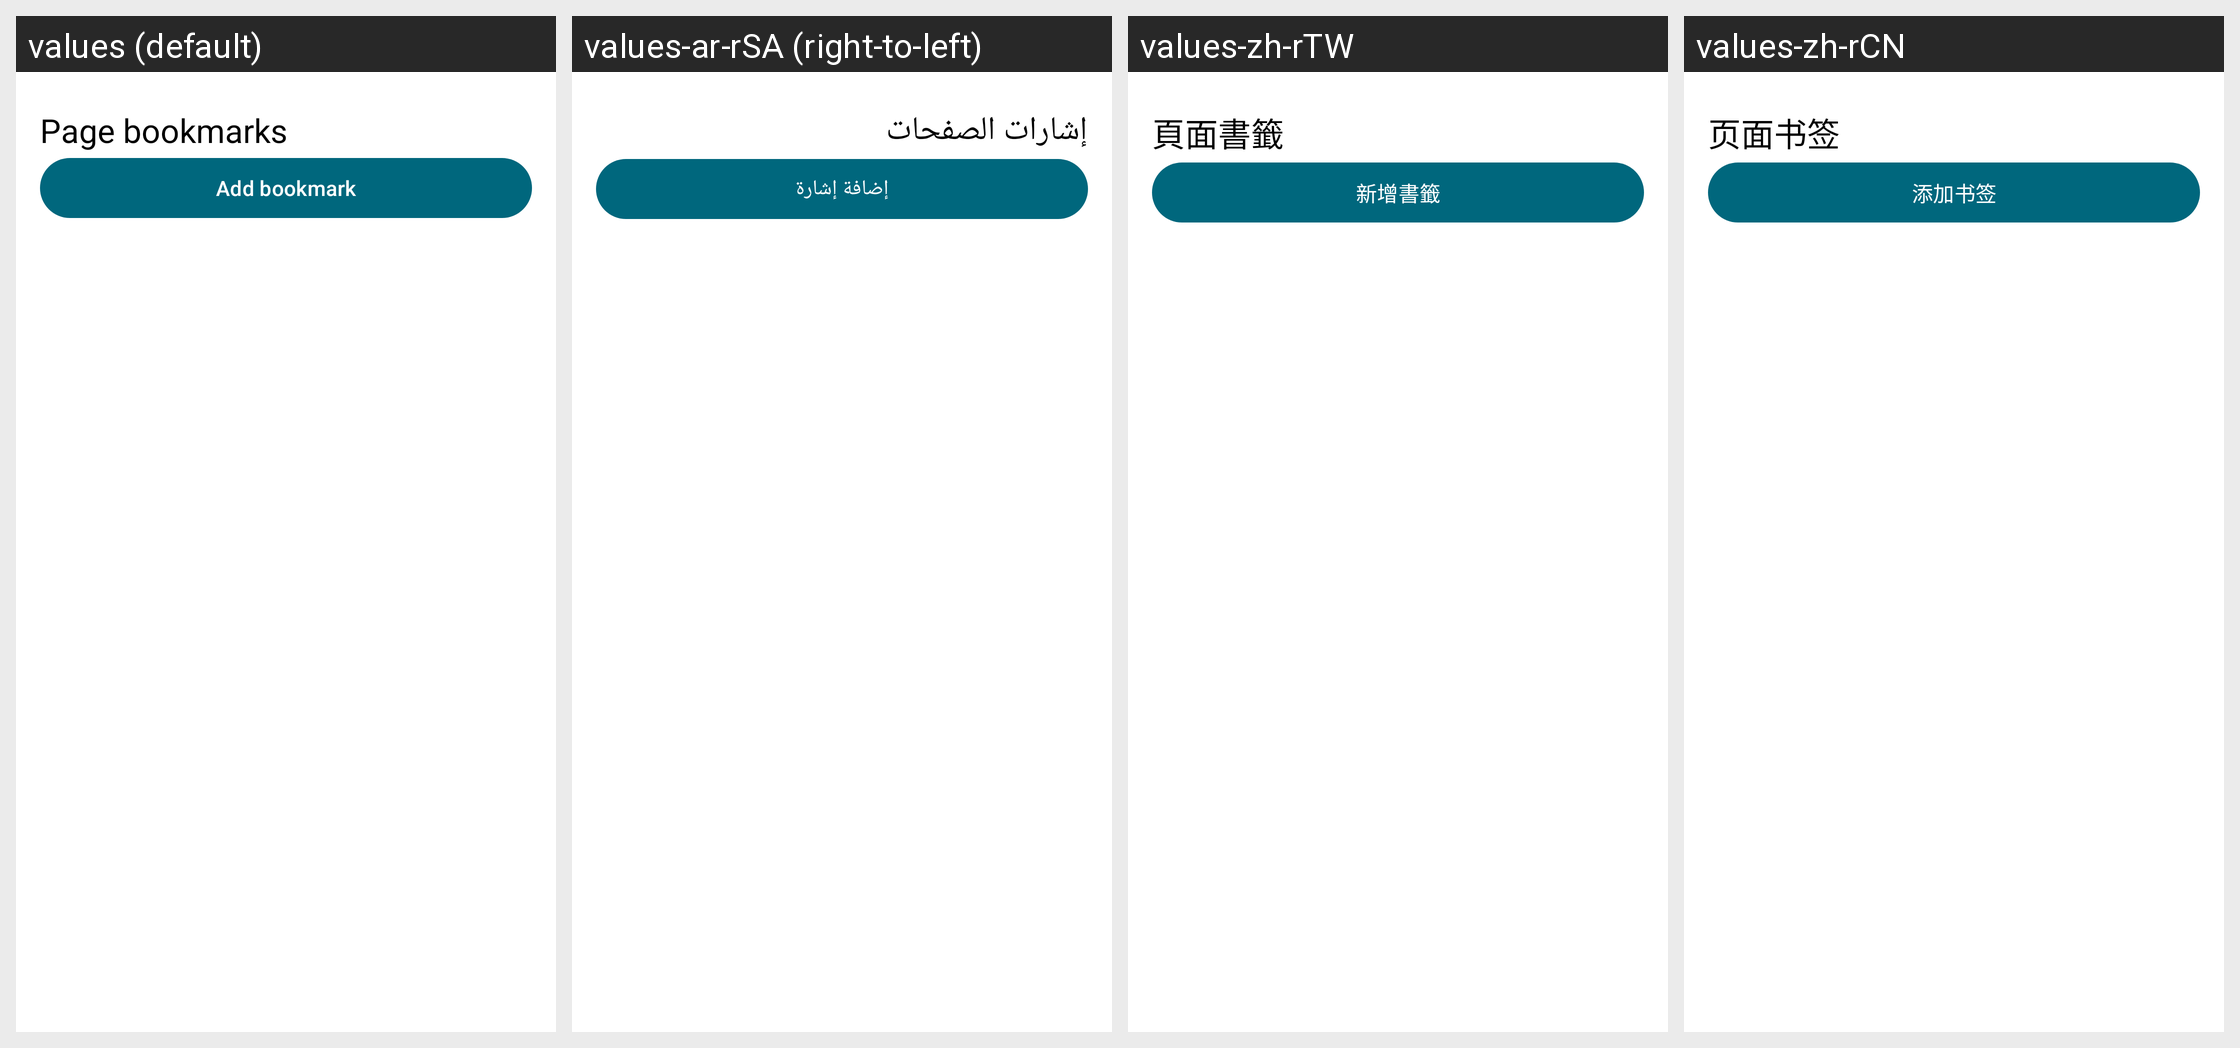

Locale-by-locale string values for the Android screen shown in this grid:
Android screen res/layout/reader_bookmarks_sheet.xml rendered under 4 locales, left to right: values (default), values-ar-rSA (right-to-left), values-zh-rTW, values-zh-rCN. Device: Nexus 5 (rendered at 1080×1920; each locale shown at half size, 540×960, under a caption strip naming it); theme AppTheme.Material3.
Other locales in the repository, not shown: values-de-rDE, values-es-rES, values-fr-rFR, values-it-rIT, values-ja-rJP, values-pt-rBR, values-ru-rRU, values-tr-rTR, values-uk-rUA.
Strings drawn on this screen, with the default value and each locale's value (text and hints the layout hard-codes, and strings that could not be matched under every locale, appear in the picture but are not listed):

reader_bookmarks
  values: Page bookmarks
  values-ar-rSA: إشارات الصفحات
  values-zh-rTW: 頁面書籤
  values-zh-rCN: 页面书签

reader_bookmark_add
  values: Add bookmark
  values-ar-rSA: إضافة إشارة
  values-zh-rTW: 新增書籤
  values-zh-rCN: 添加书签
